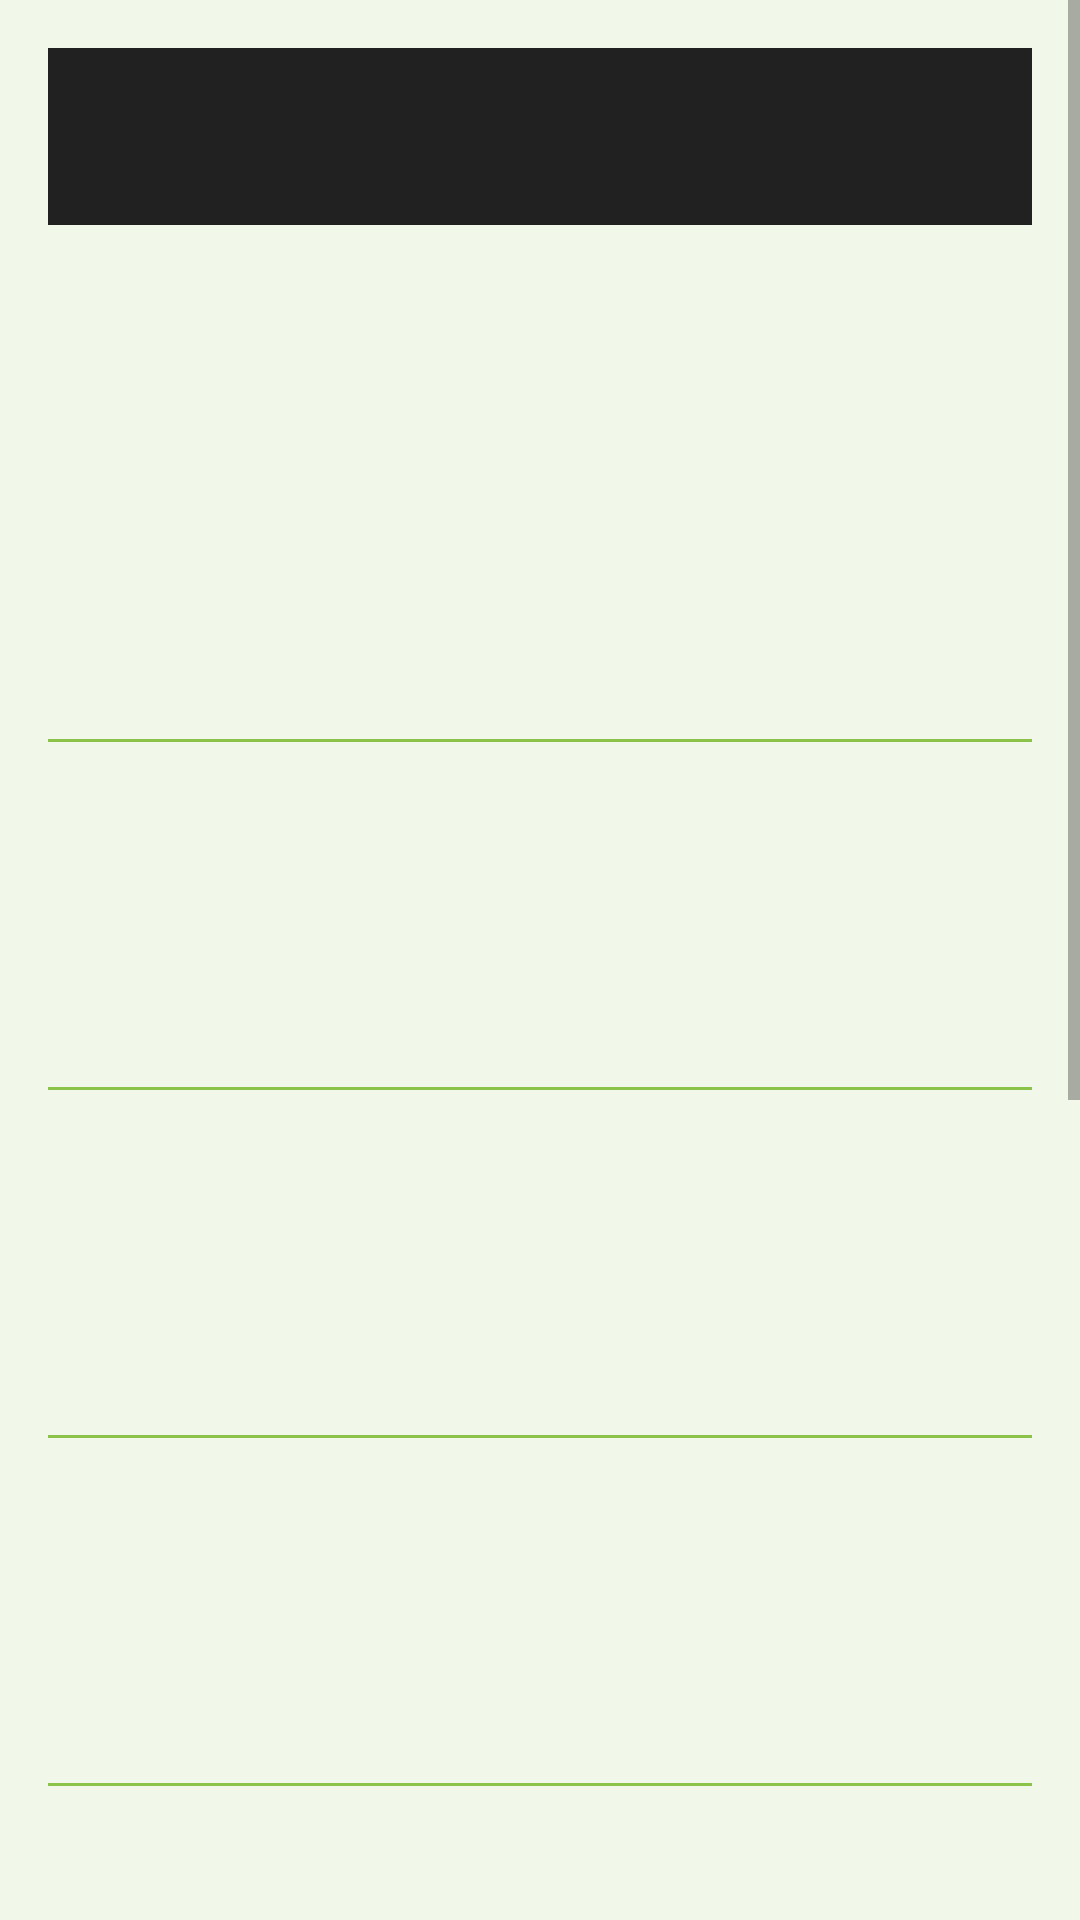

Reconstruct the res/layout file that produces this screen, plus the resources it refers to.
<!-- AndroidManifest.xml: application theme AppTheme -->
<!-- res/layout/activity_result.xml -->
<?xml version="1.0" encoding="utf-8"?>
<ScrollView
    xmlns:android="http://schemas.android.com/apk/res/android"
    xmlns:app="http://schemas.android.com/apk/res-auto"
    xmlns:tools="http://schemas.android.com/tools"
    android:layout_width="match_parent"
    android:layout_height="match_parent"
    android:fillViewport="true"
    android:background="@color/colorBackground"
    tools:context="com.example.android.quizapp.QuizActivity">

    <LinearLayout
        style="@style/GEN_MatchCont_CentreH"
        android:paddingBottom="@dimen/dimen_30dp"
        android:orientation="vertical">

        <TextView
            android:id="@+id/textView_score"
            style="@style/textViewQNum"/>

        <TextView
            android:id="@+id/textView_msg_result"
            style="@style/GEN_TextView"
            android:textSize="@dimen/font_large"/>

        <TextView
            android:id="@+id/textView_qs1"
            style="@style/textQuestion" />
        <TextView
            android:id="@+id/textView_ans1"
            style="@style/textAnswer" />
        <TextView
            android:id="@+id/textView_ans_given1"
            style="@style/textAnswer" />
        <TextView
            style="@style/textSpacer" />

        <TextView
            android:id="@+id/textView_qs2"
            style="@style/textQuestion" />
        <TextView
            android:id="@+id/textView_ans2"
            style="@style/textAnswer" />
        <TextView
            android:id="@+id/textView_ans_given2"
            style="@style/textAnswer" />
        <TextView
            style="@style/textSpacer" />

        <TextView
            android:id="@+id/textView_qs3"
            style="@style/textQuestion" />
        <TextView
            android:id="@+id/textView_ans3"
            style="@style/textAnswer" />
        <TextView
            android:id="@+id/textView_ans_given3"
            style="@style/textAnswer" />
        <TextView
            style="@style/textSpacer" />

        <TextView
            android:id="@+id/textView_qs4"
            style="@style/textQuestion" />
        <TextView
            android:id="@+id/textView_ans4"
            style="@style/textAnswer" />
        <TextView
            android:id="@+id/textView_ans_given4"
            style="@style/textAnswer" />
        <TextView
            style="@style/textSpacer" />

        <TextView
            android:id="@+id/textView_qs5"
            style="@style/textQuestion" />
        <TextView
            android:id="@+id/textView_ans5"
            style="@style/textAnswer" />
        <TextView
            android:id="@+id/textView_ans_given5"
            style="@style/textAnswer" />
        <TextView
            style="@style/textSpacer" />

        <TextView
            android:id="@+id/textView_qs6"
            style="@style/textQuestion" />
        <TextView
            android:id="@+id/textView_ans6"
            style="@style/textAnswer" />
        <TextView
            android:id="@+id/textView_ans_given6"
            style="@style/textAnswer" />
        <TextView
            style="@style/textSpacer" />

        <TextView
            android:id="@+id/textView_qs7"
            style="@style/textQuestion" />
        <TextView
            android:id="@+id/textView_ans7"
            style="@style/textAnswer" />
        <TextView
            android:id="@+id/textView_ans_given7"
            style="@style/textAnswer"
            android:layout_marginBottom="@dimen/dimen_20dp"/>

        <Button
            android:id="@+id/button_email_score"
            android:text="@string/label_email_score"
            style="@style/btnEmailScores" />
        <Button
            android:id="@+id/button_restart"
            android:text="@string/label_restart"
            style="@style/btnProcess"
            android:visibility="visible"/>

    </LinearLayout>

</ScrollView>
<!-- resources referenced by this layout -->
<resources>
  <color name="colorBackground">#F1F8E9</color>
  <dimen name="dimen_20dp">20dp</dimen>
  <dimen name="dimen_30dp">30dp</dimen>
  <dimen name="font_large">18sp</dimen>
  <string name="label_email_score">Email score to me</string>
  <string name="label_restart">Start New Quiz</string>
  <style name="GEN_MatchCont_CentreH">
          <item name="android:layout_width">match_parent</item>
          <item name="android:layout_height">match_parent</item>
          <item name="android:layout_gravity">center_horizontal</item>
          <item name="android:layout_margin">@dimen/activity_margin</item>
      </style>
  <style name="GEN_TextView">
          <item name="android:layout_width">wrap_content</item>
          <item name="android:layout_height">wrap_content</item>
          <item name="android:textSize">@dimen/font_medium</item>
          <item name="android:textColor">@color/colorGreyDark</item>
          <item name="android:padding">@dimen/dimen_16dp</item>
          <item name="android:lineSpacingExtra">@dimen/dimen_1dp</item>
      </style>
  <style name="btnEmailScores" parent="btnProcess">
          <item name="android:background">@color/colorGreyDark</item>
          <item name="android:visibility">visible</item>
      </style>
  <style name="btnProcess" parent="GEN_Button">
          <item name="android:layout_width">match_parent</item>
          <item name="android:background">@color/colorPrimaryDark</item>
          <item name="android:textColor">@color/colorGreyLight</item>
          <item name="android:textSize">@dimen/font_medium</item>
          <item name="android:layout_marginTop">@dimen/dimen_10dp</item>
          <item name="android:visibility">gone</item>
      </style>
  <style name="textAnswer" parent="GEN_TextView">
          <item name="android:layout_width">match_parent</item>
          <item name="android:padding">@dimen/dimen_0dp</item>
          <item name="android:layout_marginLeft">@dimen/dimen_16dp</item>
          <item name="android:layout_marginRight">@dimen/dimen_16dp</item>
          <item name="android:layout_marginBottom">@dimen/dimen_1dp</item>
      </style>
  <style name="textQuestion" parent="GEN_TextView">
          <item name="android:layout_width">match_parent</item>
      </style>
  <style name="textSpacer" parent="GEN_TextView">
          <item name="android:layout_width">match_parent</item>
          <item name="android:layout_height">@dimen/dimen_1dp</item>
          <item name="android:padding">@dimen/dimen_0dp</item>
          <item name="android:background">@color/colorPrimary</item>
          <item name="android:layout_marginTop">@dimen/dimen_10dp</item>
          <item name="android:layout_marginBottom">@dimen/dimen_10dp</item>
      </style>
  <style name="textViewQNum" parent="GEN_TextView">
          <item name="android:textSize">@dimen/font_xlarge</item>
          <item name="android:layout_width">match_parent</item>
          <item name="android:textColor">@color/colorGreyLight</item>
          <item name="android:background">@color/colorGreyDark</item>
          <item name="android:layout_marginBottom">@dimen/dimen_10dp</item>
          <item name="android:gravity">center</item>
      </style>
  <style name="AppTheme" parent="Theme.AppCompat.Light.NoActionBar">
          
          <item name="colorPrimary">@color/colorPrimary</item>
          <item name="colorPrimaryDark">@color/colorPrimaryDark</item>
          <item name="colorAccent">@color/colorAccent</item>
      </style>
  <dimen name="activity_margin">16dp</dimen>
  <dimen name="font_medium">15sp</dimen>
  <color name="colorGreyDark">#212121</color>
  <dimen name="dimen_16dp">16dp</dimen>
  <dimen name="dimen_1dp">1dp</dimen>
  <color name="colorPrimaryDark">#689F38</color>
  <color name="colorGreyLight">#F2F2F2</color>
  <dimen name="dimen_10dp">10dp</dimen>
  <dimen name="dimen_0dp">0dp</dimen>
  <color name="colorPrimary">#8BC34A</color>
  <dimen name="font_xlarge">20sp</dimen>
  <color name="colorAccent">#9CCC65</color>
  <dimen name="font_small">13sp</dimen>
</resources>
